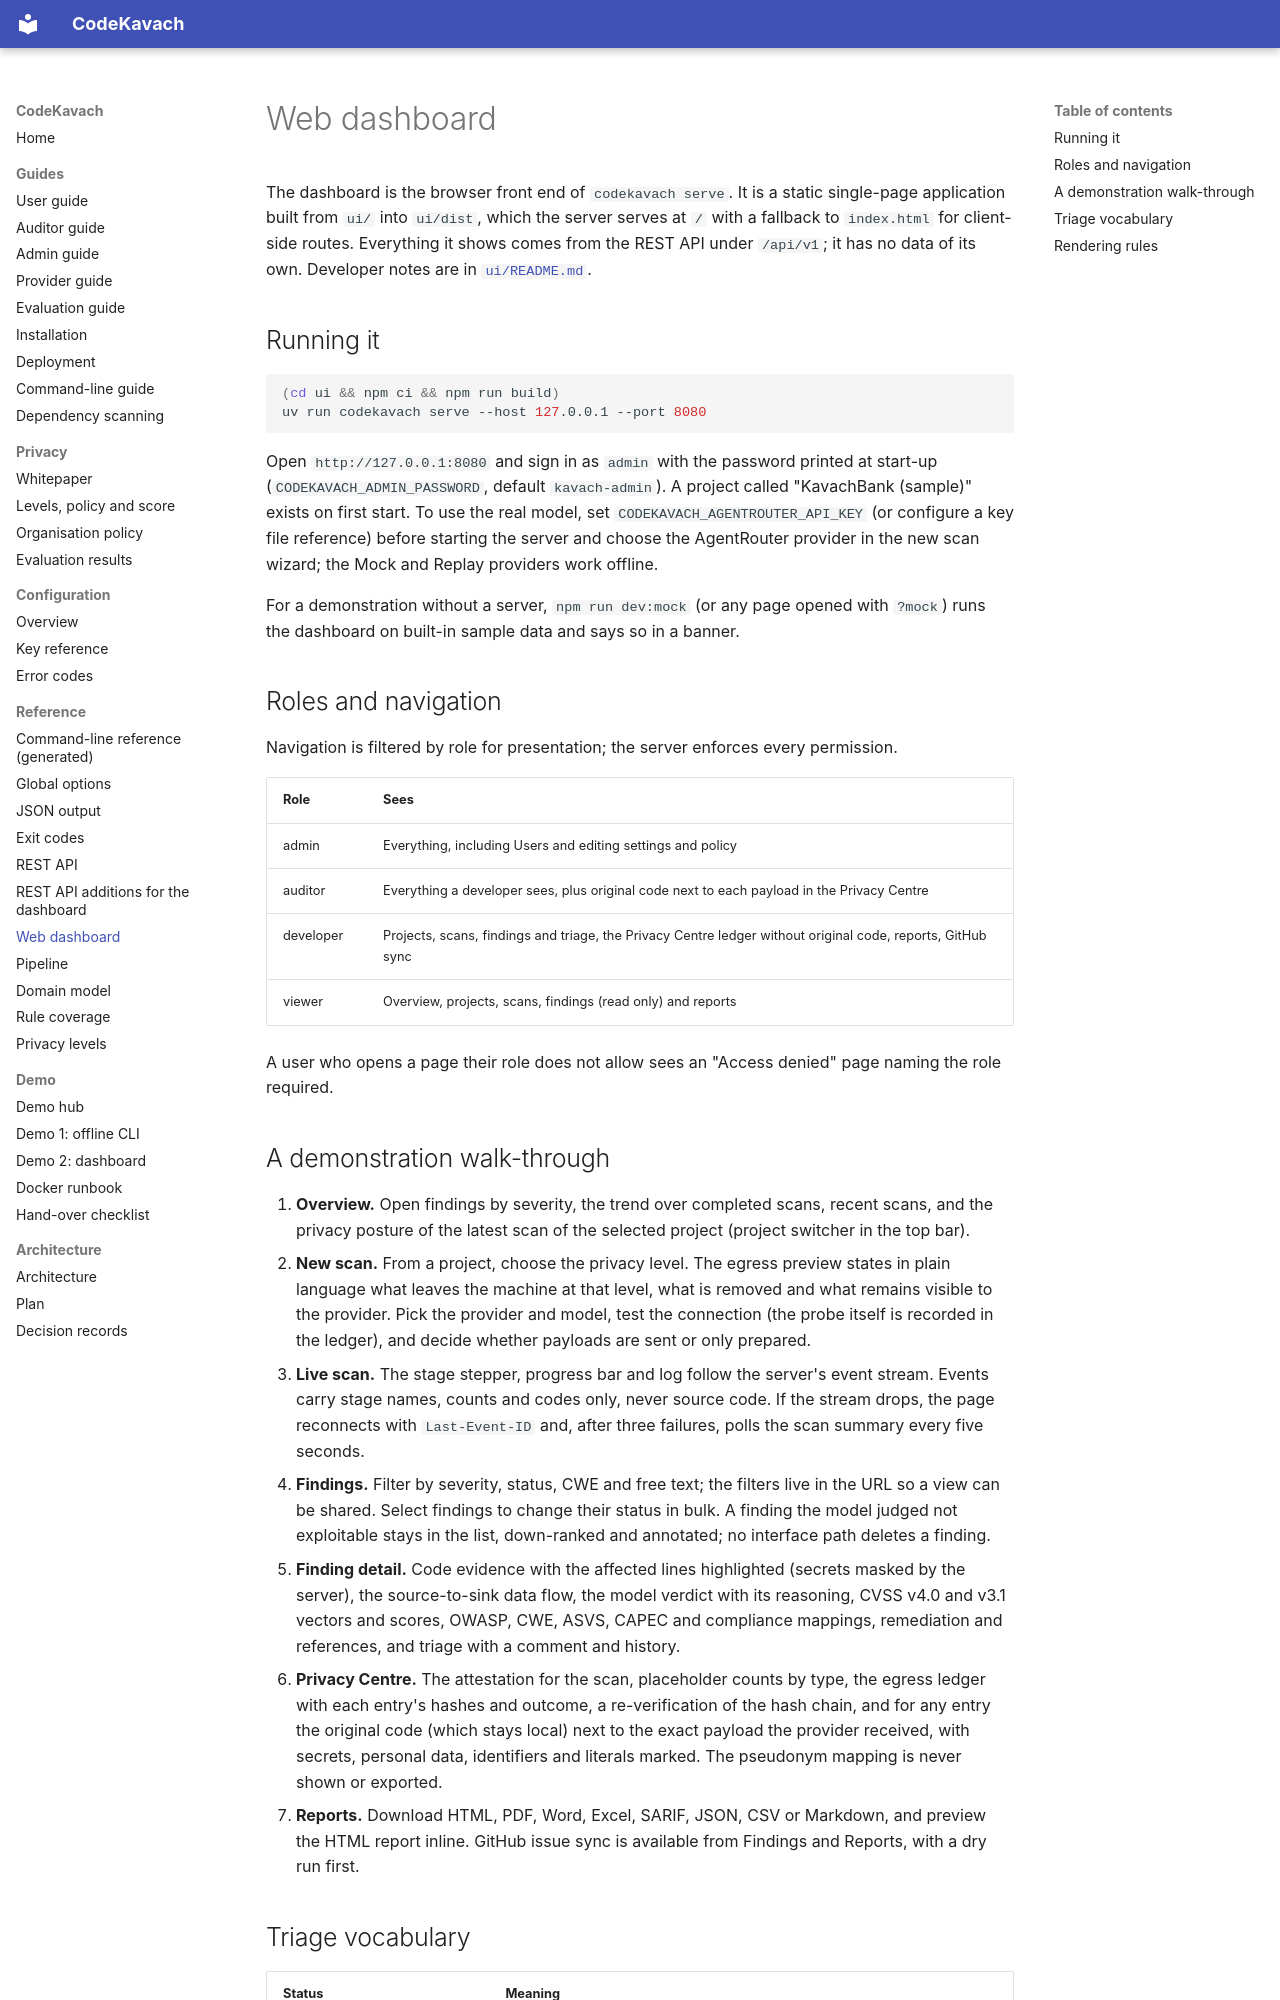

repository: jatinsingh1603/Source-Code-Review-Tool-TIET · page: reference/dashboard/index.html · generator: mkdocs

# Web dashboard

The dashboard is the browser front end of `codekavach serve`. It is a static single-page application built from `ui/` into `ui/dist`, which the server serves at `/` with a fallback to `index.html` for client-side routes. Everything it shows comes from the REST API under `/api/v1`; it has no data of its own. Developer notes are in [`ui/README.md`](../../ui/README.md).

## Running it

```bash
(cd ui && npm ci && npm run build)
uv run codekavach serve --host 127.0.0.1 --port 8080
```

Open `http://127.0.0.1:8080` and sign in as `admin` with the password printed at start-up (`CODEKAVACH_ADMIN_PASSWORD`, default `kavach-admin`). A project called "KavachBank (sample)" exists on first start. To use the real model, set `CODEKAVACH_AGENTROUTER_API_KEY` (or configure a key file reference) before starting the server and choose the AgentRouter provider in the new scan wizard; the Mock and Replay providers work offline.

For a demonstration without a server, `npm run dev:mock` (or any page opened with `?mock`) runs the dashboard on built-in sample data and says so in a banner.

## Roles and navigation

Navigation is filtered by role for presentation; the server enforces every permission.

| Role | Sees |
|---|---|
| admin | Everything, including Users and editing settings and policy |
| auditor | Everything a developer sees, plus original code next to each payload in the Privacy Centre |
| developer | Projects, scans, findings and triage, the Privacy Centre ledger without original code, reports, GitHub sync |
| viewer | Overview, projects, scans, findings (read only) and reports |

A user who opens a page their role does not allow sees an "Access denied" page naming the role required.
